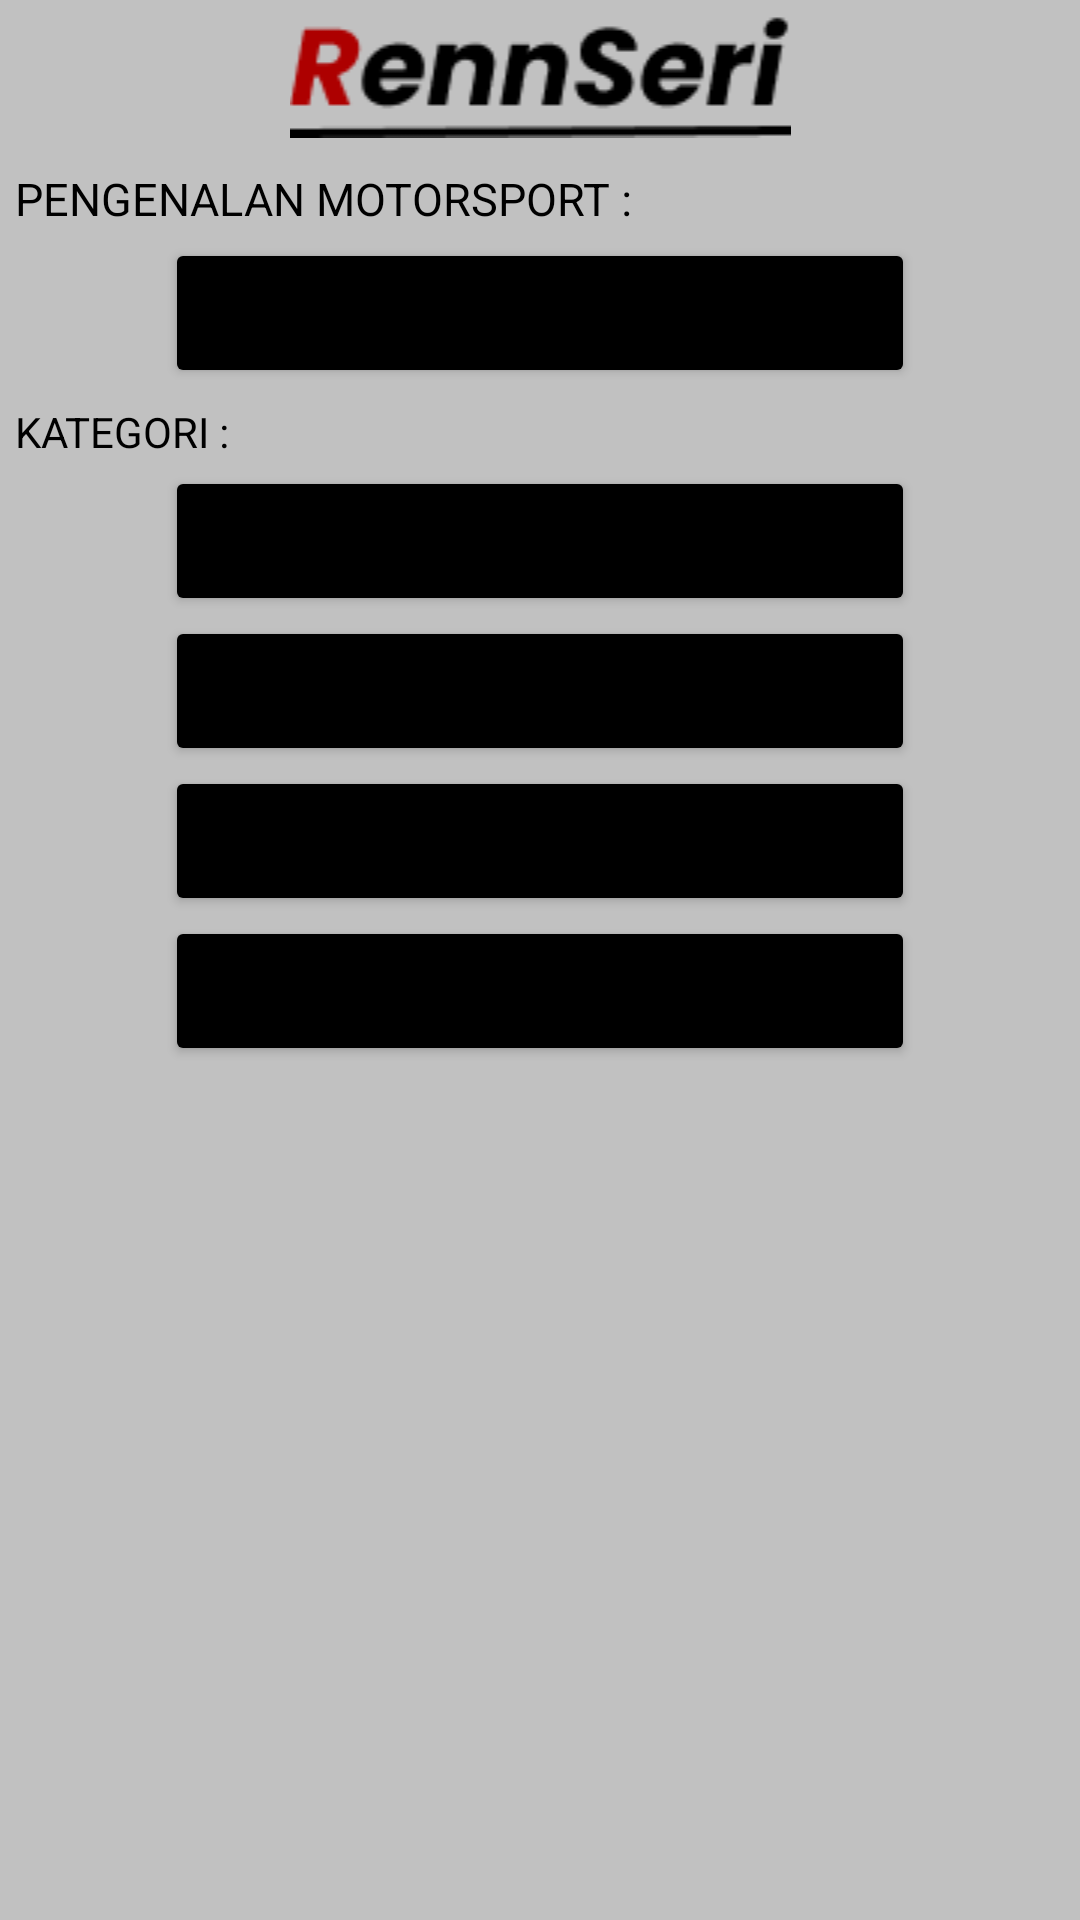

This screen was rendered from an Android layout file. Write that file and the resources it references.
<!-- AndroidManifest.xml: application theme Theme.RennSeries -->
<!-- res/layout/activity_home.xml -->
<?xml version="1.0" encoding="utf-8"?>
<RelativeLayout xmlns:android="http://schemas.android.com/apk/res/android"
    xmlns:app="http://schemas.android.com/apk/res-auto"
    xmlns:tools="http://schemas.android.com/tools"
    android:layout_width="match_parent"
    android:layout_height="match_parent"
    tools:context=".Home"
    android:background="@color/grey"
    android:orientation="vertical">

    <ImageView
        android:id="@+id/logo"
        android:layout_width="match_parent"
        android:layout_height="wrap_content"
        android:layout_marginTop="5dp"
        android:src="@drawable/top" />

    <TextView
        android:id="@+id/intr"
        android:layout_width="match_parent"
        android:layout_height="wrap_content"
        android:layout_marginLeft="5dp"
        android:layout_below="@id/logo"
        android:layout_marginTop="10dp"
        android:text="@string/intro"
        android:textSize="15dp"
        android:textColor="@color/black"/>

    <Button
        android:id="@+id/intro"
        android:text="@string/intr"
        android:layout_width="250dp"
        android:layout_height="50dp"
        android:layout_centerInParent="true"
        android:onClick="Intro"
        android:layout_below="@id/intr"
        android:layout_marginTop="3dp"

        android:backgroundTint="@color/black"/>

    <TextView
        android:id="@+id/category"
        android:layout_width="match_parent"
        android:layout_height="wrap_content"
        android:text="@string/Category"
        android:layout_marginLeft="5dp"
        android:layout_below="@id/intro"
        android:layout_marginTop="5dp"
        android:textColor="@color/black"/>

    <Button
        android:id="@+id/owr"
        android:layout_width="250dp"
        android:layout_height="50dp"
        android:layout_centerInParent="true"
        android:layout_below="@id/category"
        android:layout_marginTop="2dp"
        android:onClick="Ow"
        android:text="@string/Categories1"
        android:backgroundTint="@color/black"/>

    <Button
        android:id="@+id/ewr"
        android:text="@string/Categories2"
        android:layout_width="250dp"
        android:layout_height="50dp"
        android:layout_centerInParent="true"
        android:layout_below="@id/owr"
        android:onClick="Er"
        android:backgroundTint="@color/black"/>

    <Button
        android:id="@+id/mr"
        android:text="@string/Categories3"
        android:layout_width="250dp"
        android:layout_height="50dp"
        android:layout_centerInParent="true"
        android:layout_below="@id/ewr"
        android:onClick="Mc"
        android:backgroundTint="@color/black"/>

    <Button
        android:text="@string/Categories4"
        android:layout_width="250dp"
        android:layout_height="50dp"
        android:layout_centerInParent="true"
        android:layout_below="@id/mr"
        android:onClick="air"
        android:backgroundTint="@color/black"/>
</RelativeLayout>
<!-- resources referenced by this layout -->
<resources>
  <color name="black">#FF000000</color>
  <color name="grey">#C1C1C1</color>
  <!-- drawable top: png bitmap (drawable-v24, 2237 bytes) -->
  <string name="Categories1">Open Wheel Racing</string>
  <string name="Categories2">Enclosed Wheel Racing</string>
  <string name="Categories3">Motorcycle Racing</string>
  <string name="Categories4">Air Racing</string>
  <string name="Category">KATEGORI :</string>
  <string name="intr">INTRO</string>
  <string name="intro">PENGENALAN MOTORSPORT :</string>
  <style name="Theme.RennSeries" parent="Theme.MaterialComponents.DayNight.NoActionBar">
          
          <item name="colorPrimary">@color/black</item>
          <item name="colorPrimaryVariant">@color/black</item>
          <item name="colorOnPrimary">@color/white</item>
          
          <item name="colorSecondary">@color/teal_200</item>
          <item name="colorSecondaryVariant">@color/teal_700</item>
          <item name="colorOnSecondary">@color/black</item>
          
          <item name="android:statusBarColor" tools:targetApi="l">?attr/colorPrimaryVariant</item>
          
  
      </style>
  <color name="white">#FFFFFFFF</color>
  <color name="teal_200">#FF03DAC5</color>
  <color name="teal_700">#FF018786</color>
</resources>
